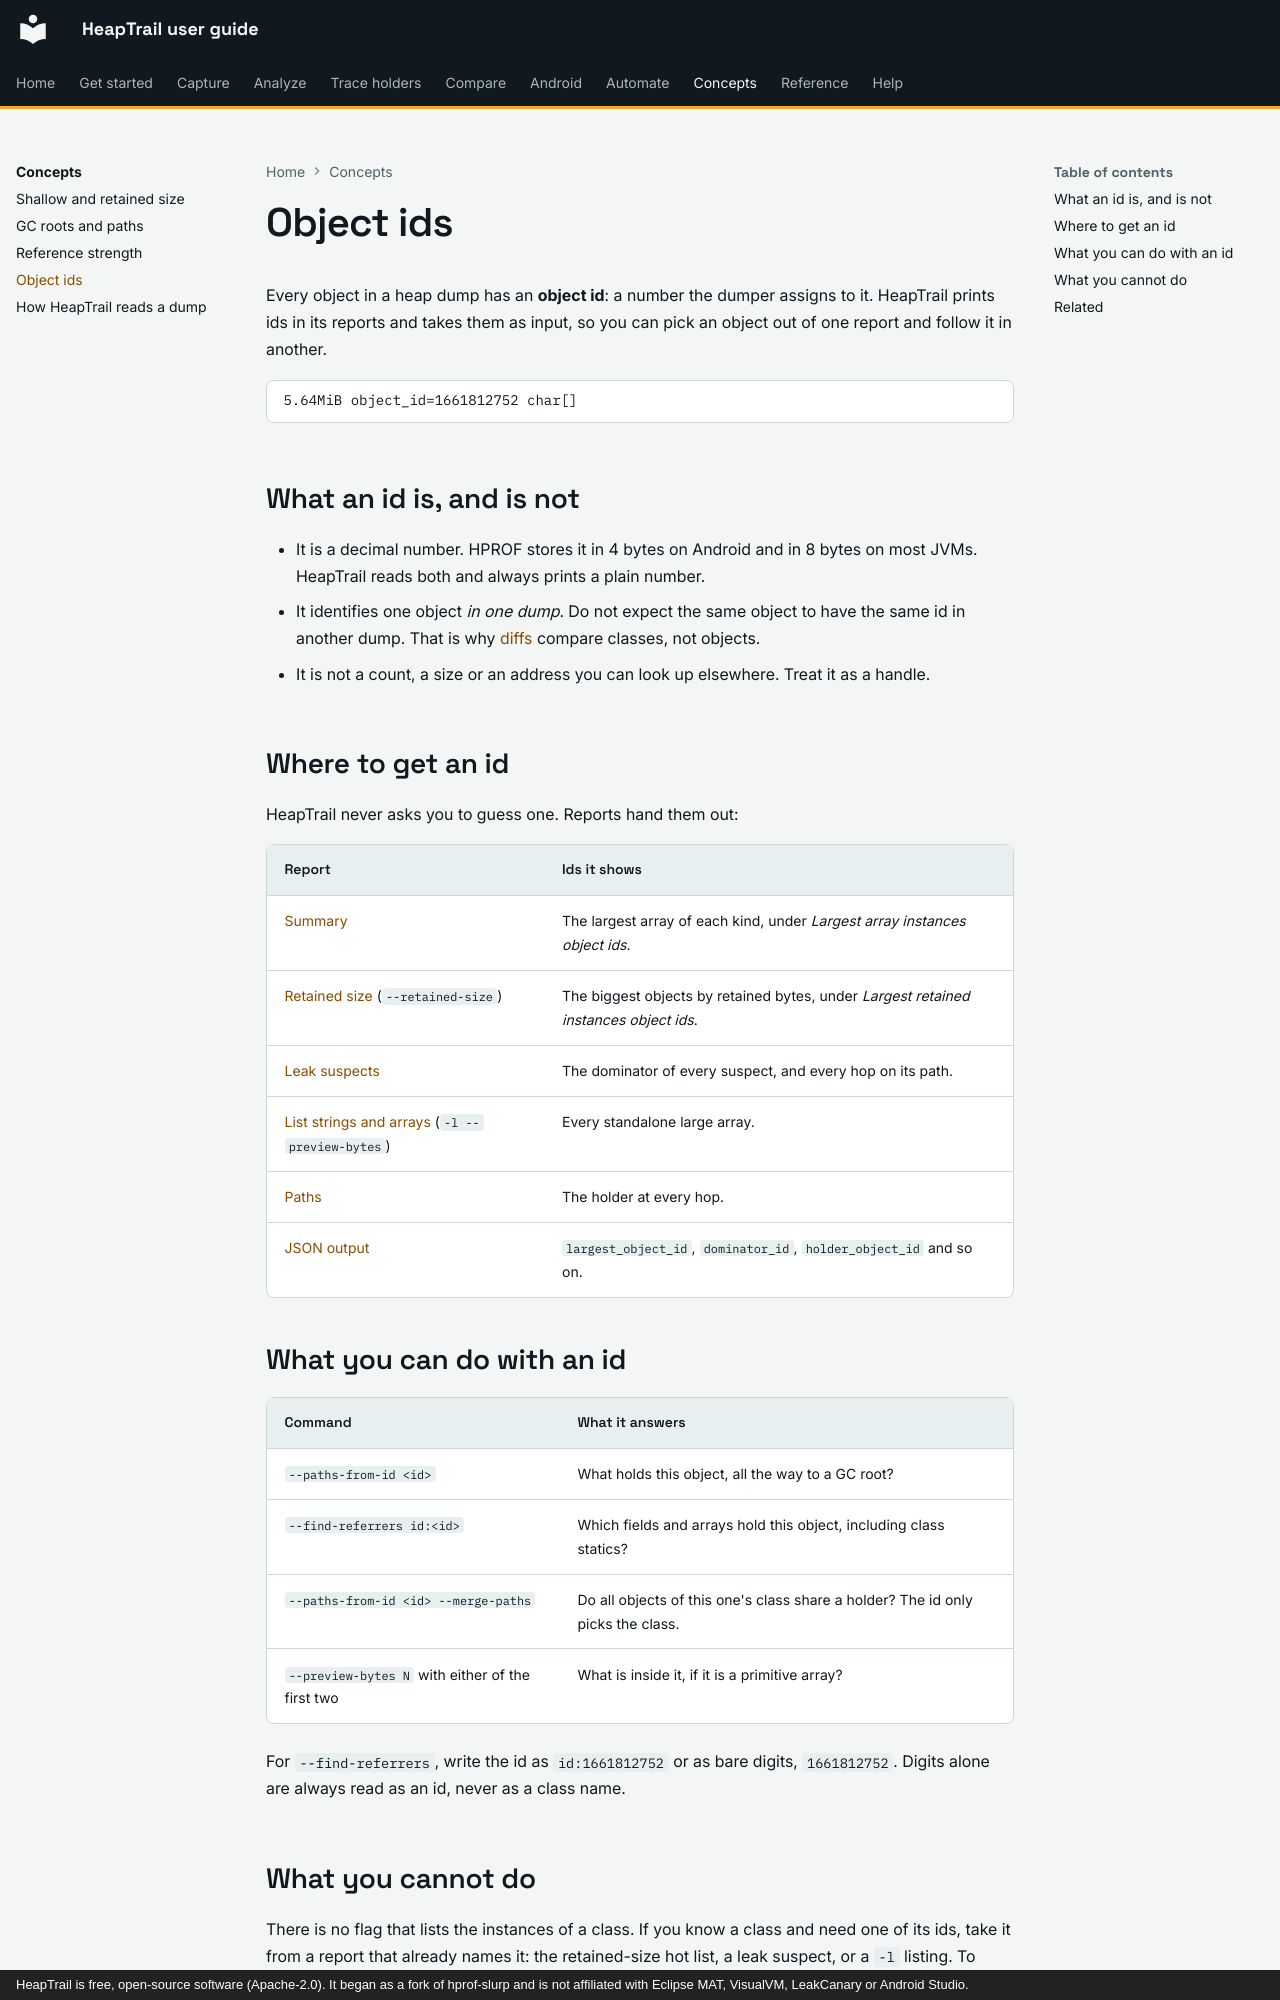

repository: johnneerdael/heaptrail · page: concepts/object-ids/index.html · generator: mkdocs · copyright: HeapTrail is free, open-source software (Apache-2.0). It began as a fork of hprof-slurp and is not affiliated with Eclipse MAT, VisualVM, LeakCanary or Android Studio.

# Object ids

Every object in a heap dump has an **object id**: a number the dumper assigns to it. HeapTrail
prints ids in its reports and takes them as input, so you can pick an object out of one report and
follow it in another.

```text
5.64MiB object_id=1661812752 char[]
```

## What an id is, and is not

- It is a decimal number. HPROF stores it in 4 bytes on Android and in 8 bytes on most JVMs. HeapTrail
  reads both and always prints a plain number.
- It identifies one object *in one dump*. Do not expect the same object to have the same id in another
  dump. That is why [diffs](../compare/diff.md) compare classes, not objects.
- It is not a count, a size or an address you can look up elsewhere. Treat it as a handle.

## Where to get an id

HeapTrail never asks you to guess one. Reports hand them out:

| Report | Ids it shows |
|---|---|
| [Summary](../analyze/summary.md) | The largest array of each kind, under *Largest array instances object ids*. |
| [Retained size](../analyze/retained-size.md) (`--retained-size`) | The biggest objects by retained bytes, under *Largest retained instances object ids*. |
| [Leak suspects](../analyze/leak-suspects.md) | The dominator of every suspect, and every hop on its path. |
| [List strings and arrays](../analyze/list-strings.md) (`-l --preview-bytes`) | Every standalone large array. |
| [Paths](../holders/paths-to-root.md) | The holder at every hop. |
| [JSON output](../automate/json-output.md) | `largest_object_id`, `dominator_id`, `holder_object_id` and so on. |

## What you can do with an id

| Command | What it answers |
|---|---|
| `--paths-from-id <id>` | What holds this object, all the way to a GC root? |
| `--find-referrers id:<id>` | Which fields and arrays hold this object, including class statics? |
| `--paths-from-id <id> --merge-paths` | Do all objects of this one's class share a holder? The id only picks the class. |
| `--preview-bytes N` with either of the first two | What is inside it, if it is a primitive array? |

For `--find-referrers`, write the id as `id:1661812752` or as bare digits, `1661812752`. Digits alone are
always read as an id, never as a class name.
